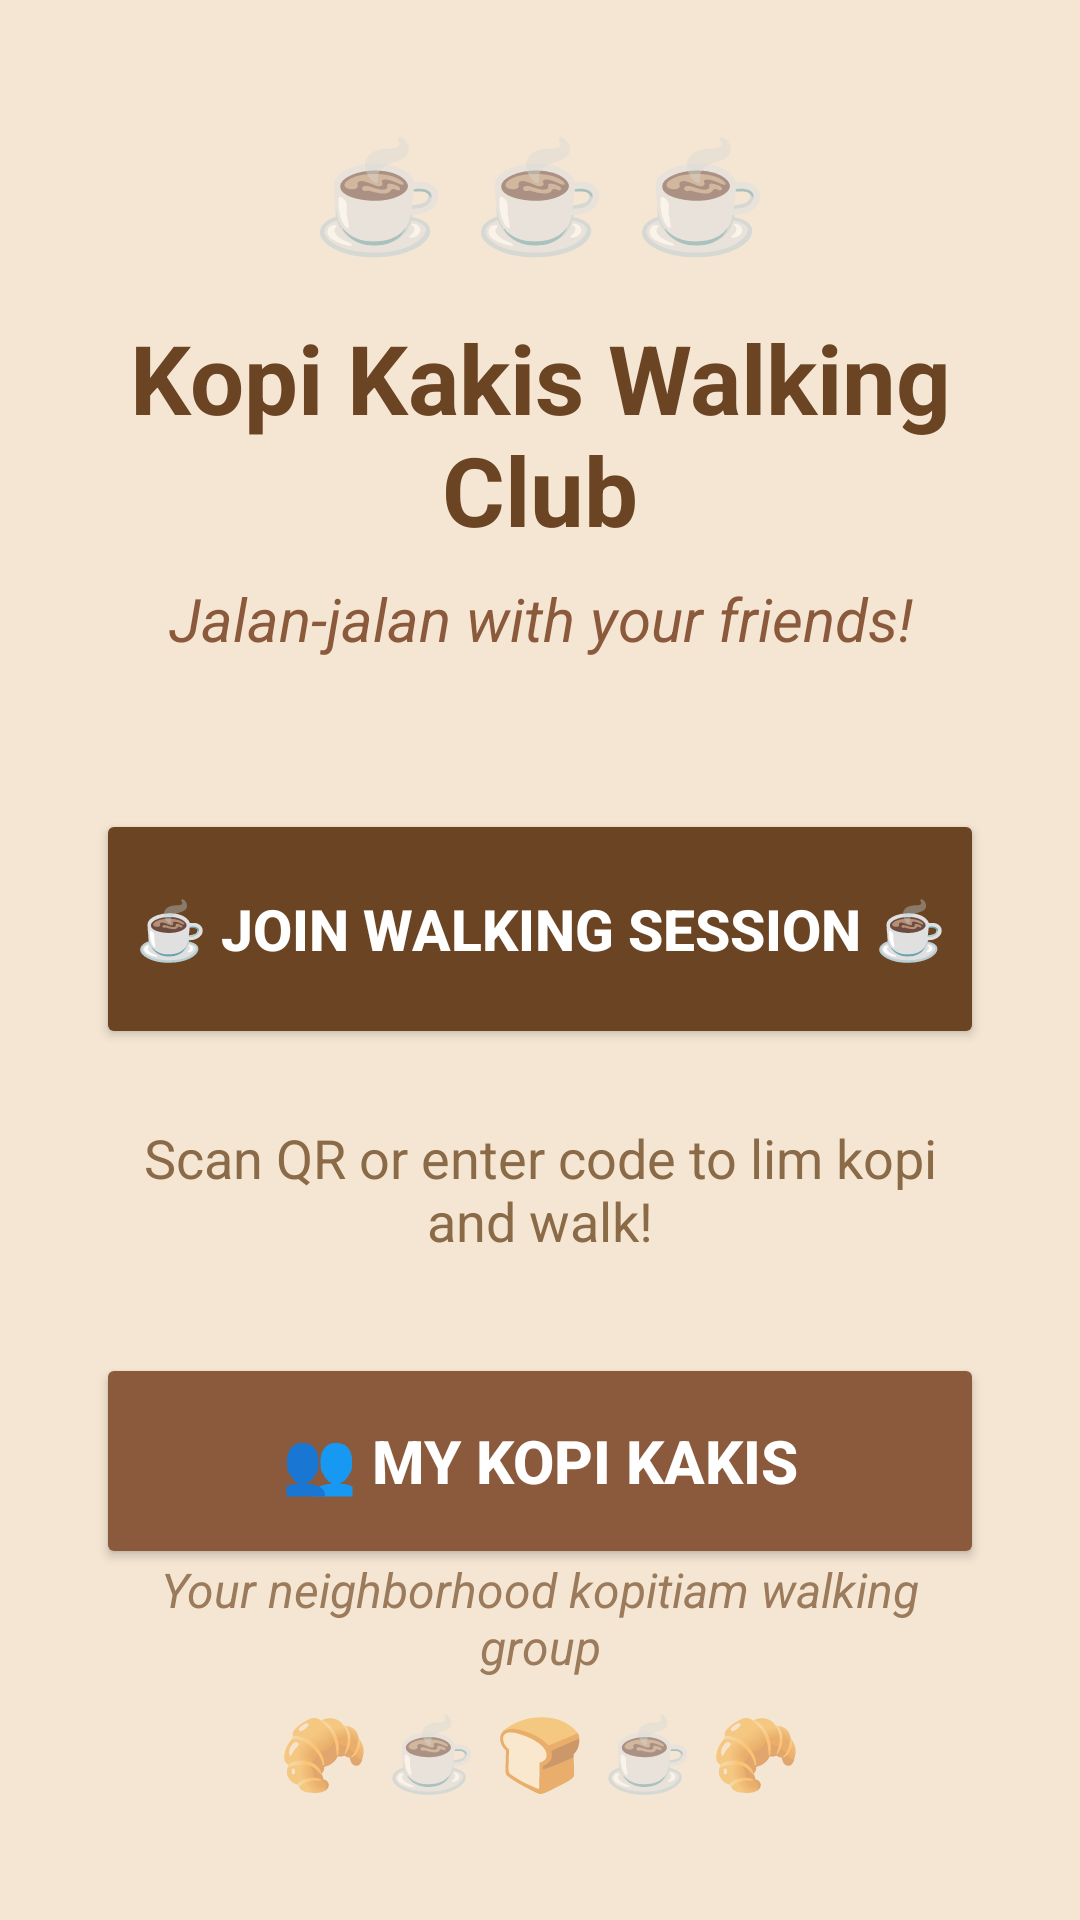

Layout XML and referenced resources for this Android screen:
<!-- AndroidManifest.xml: application theme Theme.MyApplication -->
<!-- res/layout/walking_main.xml -->
<?xml version="1.0" encoding="utf-8"?>
<androidx.constraintlayout.widget.ConstraintLayout
    xmlns:android="http://schemas.android.com/apk/res/android"
    xmlns:app="http://schemas.android.com/apk/res-auto"
    xmlns:tools="http://schemas.android.com/tools"
    android:layout_width="match_parent"
    android:layout_height="match_parent"
    android:background="#F5E6D3"
    tools:context=".ui.home.HomeFragment" >

    
    <TextView
        android:id="@+id/text_kopi_emoji"
        android:layout_width="match_parent"
        android:layout_height="wrap_content"
        android:layout_marginTop="40dp"
        android:text="☕ ☕ ☕"
        android:textAlignment="center"
        android:textSize="36sp"
        app:layout_constraintEnd_toEndOf="parent"
        app:layout_constraintStart_toStartOf="parent"
        app:layout_constraintTop_toTopOf="parent" />

    <TextView
        android:id="@+id/text_home"
        android:layout_width="match_parent"
        android:layout_height="wrap_content"
        android:layout_marginStart="8dp"
        android:layout_marginTop="16dp"
        android:layout_marginEnd="8dp"
        android:text="Kopi Kakis Walking Club"
        android:textAlignment="center"
        android:textSize="32sp"
        android:textStyle="bold"
        android:textColor="#6B4423"
        app:layout_constraintEnd_toEndOf="parent"
        app:layout_constraintStart_toStartOf="parent"
        app:layout_constraintTop_toBottomOf="@id/text_kopi_emoji" />

    <TextView
        android:id="@+id/text_tagline"
        android:layout_width="match_parent"
        android:layout_height="wrap_content"
        android:layout_marginStart="24dp"
        android:layout_marginTop="8dp"
        android:layout_marginEnd="24dp"
        android:text="Jalan-jalan with your friends!"
        android:textAlignment="center"
        android:textSize="20sp"
        android:textColor="#8B5A3C"
        android:textStyle="italic"
        app:layout_constraintEnd_toEndOf="parent"
        app:layout_constraintStart_toStartOf="parent"
        app:layout_constraintTop_toBottomOf="@id/text_home" />

    <Button
        android:id="@+id/btn_join_walking_session"
        android:layout_width="0dp"
        android:layout_height="80dp"
        android:layout_marginStart="32dp"
        android:layout_marginEnd="32dp"
        android:layout_marginTop="50dp"
        android:text="☕ JOIN WALKING SESSION ☕"
        android:textSize="19sp"
        android:textStyle="bold"
        android:backgroundTint="#6B4423"
        android:textColor="@android:color/white"
        app:layout_constraintEnd_toEndOf="parent"
        app:layout_constraintStart_toStartOf="parent"
        app:layout_constraintTop_toBottomOf="@id/text_tagline" />

    <TextView
        android:id="@+id/text_description"
        android:layout_width="0dp"
        android:layout_height="wrap_content"
        android:layout_marginStart="32dp"
        android:layout_marginEnd="32dp"
        android:layout_marginTop="24dp"
        android:text="Scan QR or enter code to lim kopi and walk!"
        android:textAlignment="center"
        android:textSize="18sp"
        android:textColor="#8B6B47"
        app:layout_constraintEnd_toEndOf="parent"
        app:layout_constraintStart_toStartOf="parent"
        app:layout_constraintTop_toBottomOf="@id/btn_join_walking_session" />

    
    <Button
        android:id="@+id/btn_friends"
        android:layout_width="0dp"
        android:layout_height="72dp"
        android:layout_marginStart="32dp"
        android:layout_marginEnd="32dp"
        android:layout_marginTop="32dp"
        android:text="👥 MY KOPI KAKIS"
        android:textSize="20sp"
        android:textStyle="bold"
        android:backgroundTint="#8B5A3C"
        android:textColor="@android:color/white"
        app:layout_constraintEnd_toEndOf="parent"
        app:layout_constraintStart_toStartOf="parent"
        app:layout_constraintTop_toBottomOf="@id/text_description" />

    
    <TextView
        android:id="@+id/text_bottom_decoration"
        android:layout_width="match_parent"
        android:layout_height="wrap_content"
        android:layout_marginBottom="40dp"
        android:text="🥐 ☕ 🍞 ☕ 🥐"
        android:textAlignment="center"
        android:textSize="24sp"
        app:layout_constraintBottom_toBottomOf="parent"
        app:layout_constraintEnd_toEndOf="parent"
        app:layout_constraintStart_toStartOf="parent" />

    <TextView
        android:id="@+id/text_kopitiam_vibe"
        android:layout_width="match_parent"
        android:layout_height="wrap_content"
        android:layout_marginBottom="8dp"
        android:layout_marginStart="32dp"
        android:layout_marginEnd="32dp"
        android:text="Your neighborhood kopitiam walking group"
        android:textAlignment="center"
        android:textSize="16sp"
        android:textColor="#9B7B5B"
        android:textStyle="italic"
        app:layout_constraintBottom_toTopOf="@id/text_bottom_decoration"
        app:layout_constraintEnd_toEndOf="parent"
        app:layout_constraintStart_toStartOf="parent" />

</androidx.constraintlayout.widget.ConstraintLayout>
<!-- resources referenced by this layout -->
<resources>
  <style name="Theme.MyApplication" parent="Theme.MaterialComponents.DayNight.NoActionBar">
          
          <item name="colorPrimary">#6B4423</item>
          <item name="colorPrimaryVariant">#8B5A3C</item>
          <item name="colorOnPrimary">@color/white</item>
          
          <item name="colorSecondary">#D4A574</item>
          <item name="colorSecondaryVariant">#9B7B5B</item>
          <item name="colorOnSecondary">@color/black</item>
          
          <item name="android:statusBarColor">#6B4423</item>
          
      </style>
  <!-- not gathered from this repository: default colours our renderer supplied (Android Studio template values) -->
  <color name="black">#FF000000</color>
  <color name="white">#FFFFFFFF</color>
</resources>
